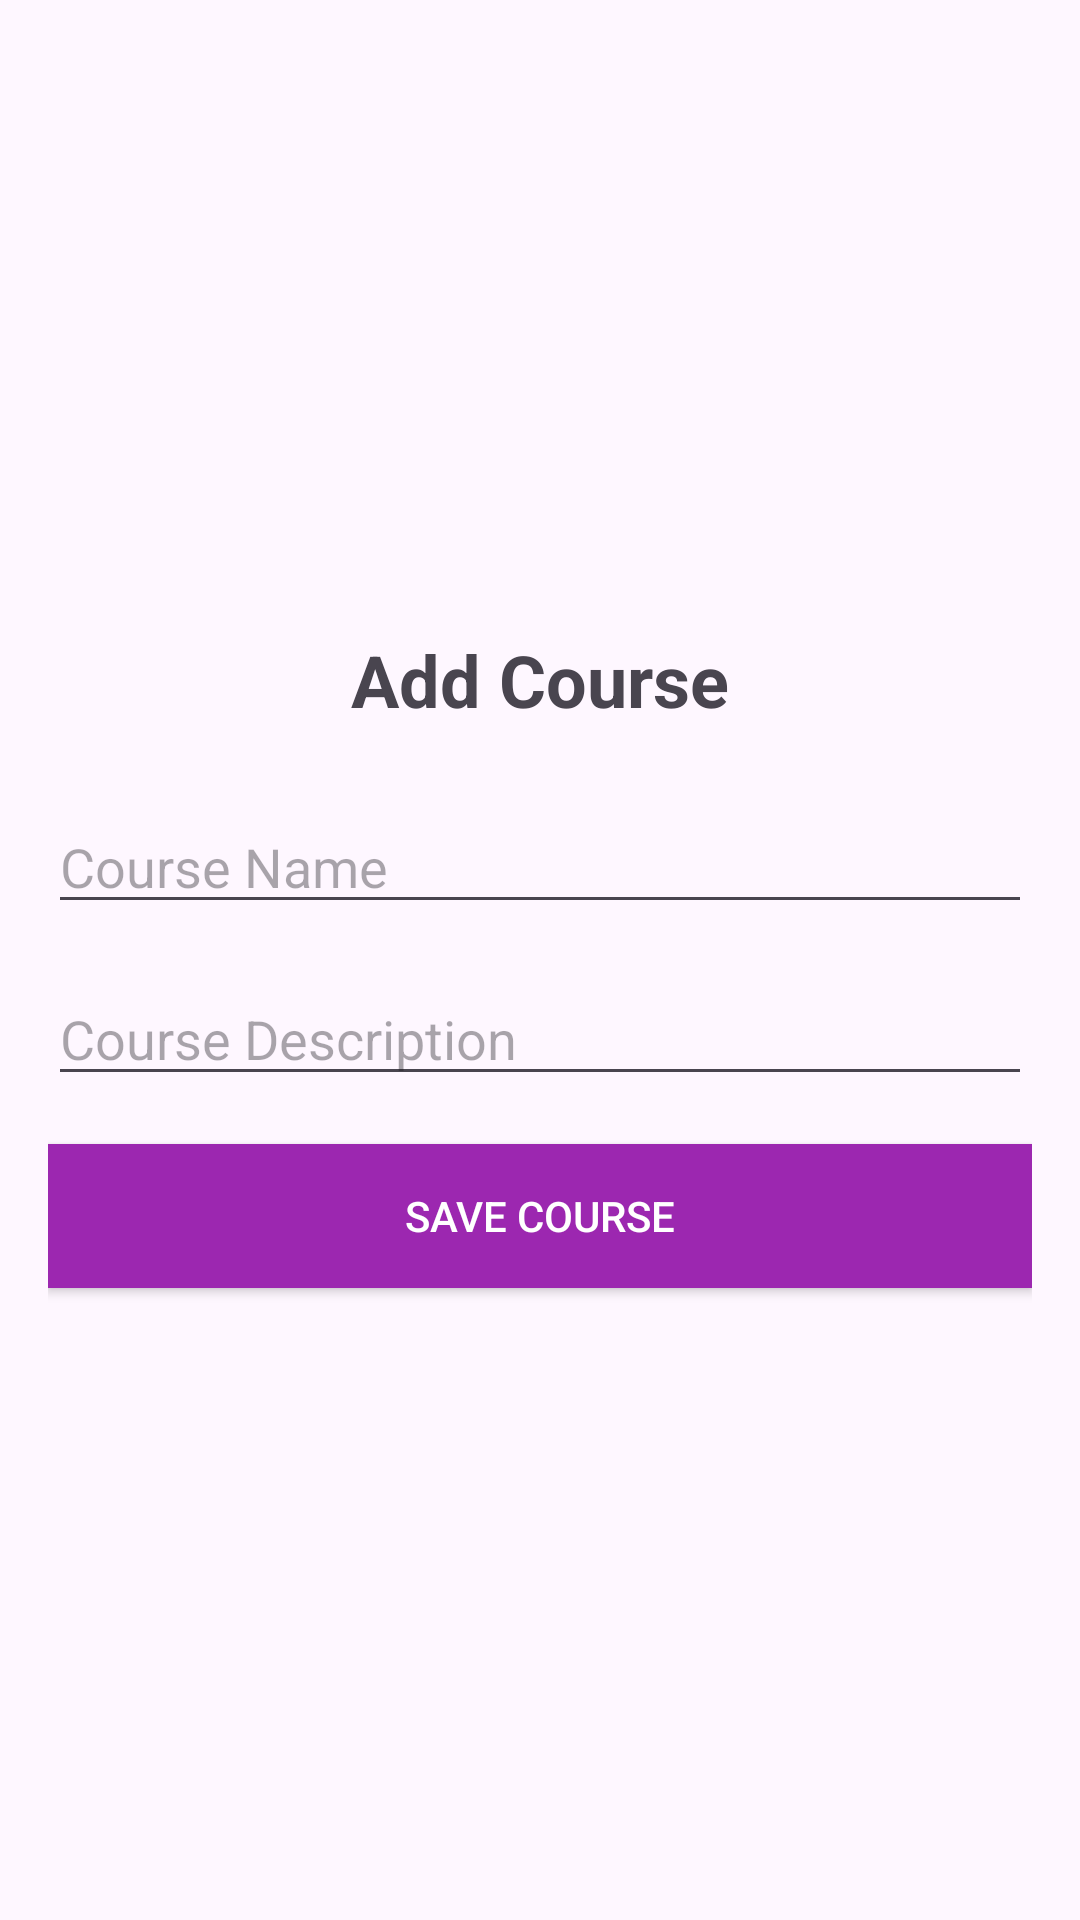

Write the Android layout XML for this screen, with the resource values it uses.
<!-- AndroidManifest.xml: application theme Theme.LearnSpace -->
<!-- res/layout/activity_add_course.xml -->
<LinearLayout xmlns:android="http://schemas.android.com/apk/res/android"
    android:layout_width="match_parent"
    android:layout_height="match_parent"
    android:orientation="vertical"
    android:padding="16dp"
    android:gravity="center">

    <TextView
        android:layout_width="match_parent"
        android:layout_height="wrap_content"
        android:text="Add Course"
        android:textSize="24sp"
        android:textStyle="bold"
        android:gravity="center"
        android:layout_marginBottom="24dp" />

    <EditText
        android:id="@+id/inputCourseName"
        android:layout_width="match_parent"
        android:layout_height="wrap_content"
        android:hint="Course Name"
        android:inputType="text"
        android:layout_marginBottom="16dp" />

    <EditText
        android:id="@+id/inputCourseDesc"
        android:layout_width="match_parent"
        android:layout_height="wrap_content"
        android:hint="Course Description"
        android:inputType="textMultiLine"
        android:layout_marginBottom="16dp" />

    <Button
        android:id="@+id/btnSave"
        android:layout_width="match_parent"
        android:layout_height="wrap_content"
        android:text="Save Course"
        android:background="@color/purple_500"
        android:textColor="@android:color/white" />

</LinearLayout>
<!-- resources referenced by this layout -->
<resources>
  <color name="purple_500">#9C27B0</color>
  <style name="Theme.LearnSpace" parent="Base.Theme.LearnSpace" />
  <style name="Base.Theme.LearnSpace" parent="Theme.Material3.DayNight.NoActionBar">
          
          
      </style>
</resources>
